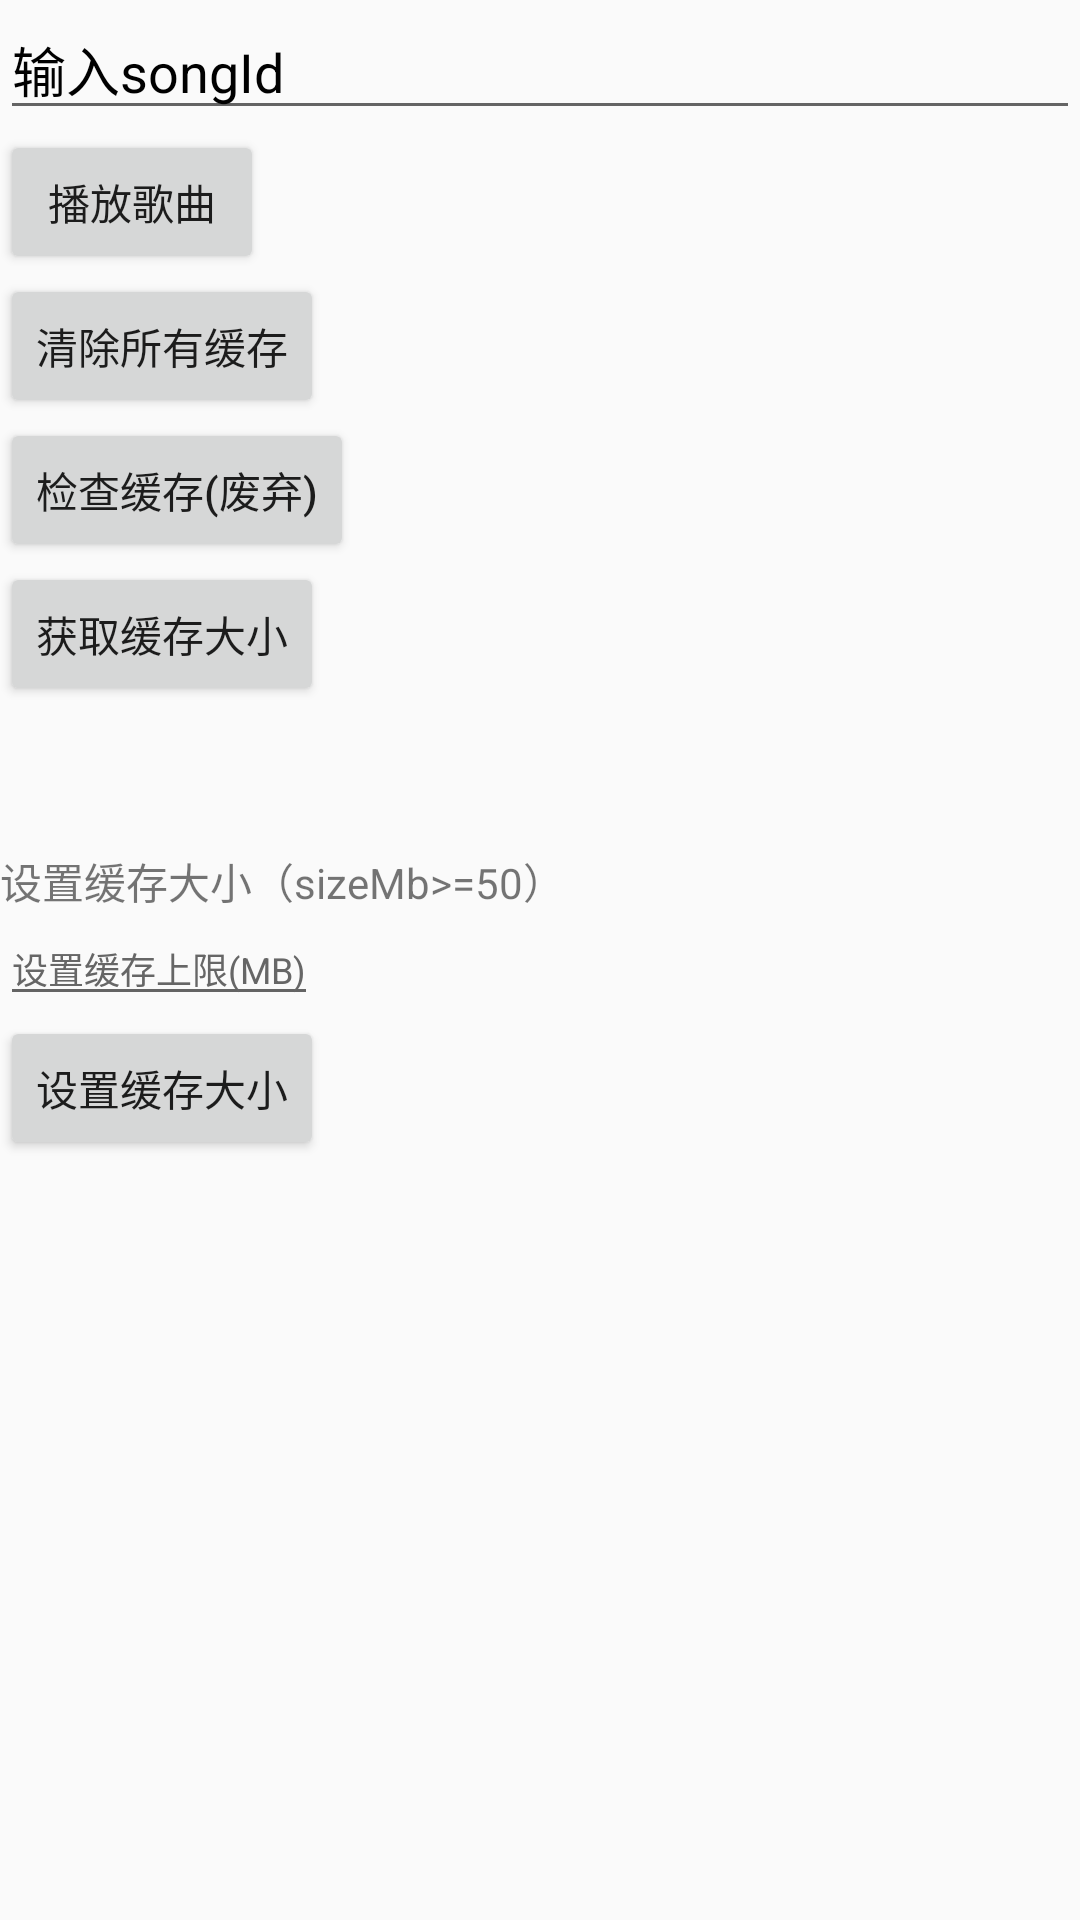

Layout XML and referenced resources for this Android screen:
<!-- AndroidManifest.xml: application theme Theme.QPlayerSDKAndroid -->
<!-- res/layout/activity_song_cache.xml -->
<?xml version="1.0" encoding="utf-8"?>
<LinearLayout xmlns:android="http://schemas.android.com/apk/res/android"
    android:layout_width="match_parent"
    android:layout_height="match_parent"
    android:orientation="vertical">

    <EditText
        android:id="@+id/edit"
        android:layout_width="match_parent"
        android:layout_height="wrap_content"
        android:hint="输入songId"
        android:textColorHint="@color/black" />

    <Button
        android:id="@+id/play"
        android:layout_width="wrap_content"
        android:layout_height="wrap_content"
        android:text="播放歌曲" />

    <Button
        android:id="@+id/clearAll"
        android:layout_width="wrap_content"
        android:layout_height="wrap_content"
        android:text="清除所有缓存" />

    <Button
        android:id="@+id/check"
        android:layout_width="wrap_content"
        android:layout_height="wrap_content"
        android:text="检查缓存(废弃)" />

    <Button
        android:id="@+id/size"
        android:layout_width="wrap_content"
        android:layout_height="wrap_content"
        android:text="获取缓存大小" />

    <TextView
        android:id="@+id/exist"
        android:layout_width="wrap_content"
        android:layout_height="wrap_content" />

    <TextView
        android:id="@+id/display"
        android:layout_width="wrap_content"
        android:layout_height="wrap_content" />


    <TextView
        android:layout_marginTop="10dp"
        android:text="设置缓存大小（sizeMb>=50）"
        android:layout_width="wrap_content"
        android:layout_height="wrap_content" />

    <LinearLayout
        android:orientation="horizontal"
        android:layout_width="match_parent"
        android:layout_height="wrap_content">

        <EditText
            android:id="@+id/edit_cache_size"
            android:layout_width="wrap_content"
            android:layout_height="wrap_content"
            android:hint="设置缓存上限(MB)"
            android:textSize="12sp"
            android:textColorHint="@color/gray" />

    </LinearLayout>

    <Button
        android:id="@+id/custom_set_size"
        android:layout_width="wrap_content"
        android:layout_height="wrap_content"
        android:text="设置缓存大小" />


</LinearLayout>
<!-- resources referenced by this layout -->
<resources>
  <color name="black">#FF000000</color>
  <color name="gray">#FF666666</color>
  <style name="Theme.QPlayerSDKAndroid" parent="Theme.AppCompat.Light.NoActionBar">
          
          <item name="colorPrimary">@color/purple_500</item>
          <item name="colorPrimaryVariant">@color/purple_700</item>
          <item name="colorOnPrimary">@color/white</item>
          
          <item name="colorSecondary">@color/teal_200</item>
          <item name="colorSecondaryVariant">@color/teal_700</item>
          <item name="colorOnSecondary">@color/black</item>
          
          <item name="android:statusBarColor" tools:targetApi="l">?attr/colorPrimaryVariant</item>
          
          <item name="android:forceDarkAllowed" tools:targetApi="q">false</item>
      </style>
  <color name="purple_500">#FF6200EE</color>
  <color name="purple_700">#FF3700B3</color>
  <color name="white">#FFFFFFFF</color>
  <color name="teal_200">#FF03DAC5</color>
  <color name="teal_700">#FF018786</color>
</resources>
